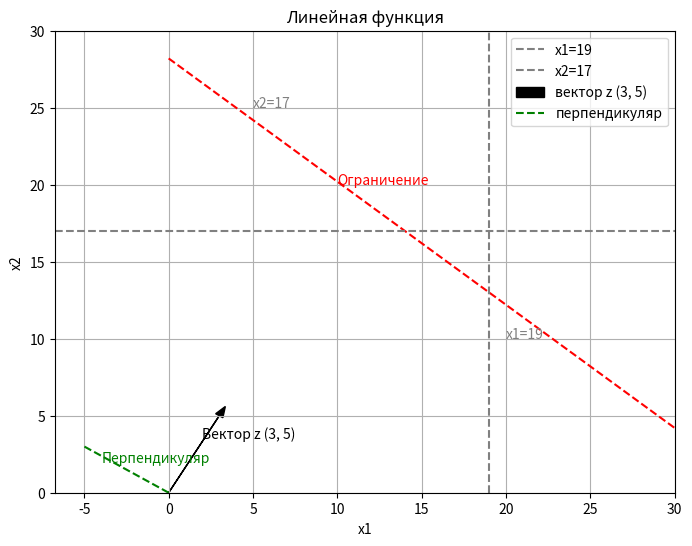

Reproduce this figure in Python.
# [redacted]
import numpy as np
import matplotlib.pyplot as plt

# Создаем массивы x1 и x2
x1 = np.linspace(0, 30, 100)
x2 = np.linspace(0, 30, 100)

# Создаем сетку X1 и X2
X1, X2 = np.meshgrid(x1, x2)

# Определяем функцию Z
Z = 3*X1 + 5*X2

# Определяем ограничение
constraint = 4*X1 + 5*X2
plt.figure(figsize=(8, 6))
plt.xlabel('x1')
plt.ylabel('x2')
plt.contour(X1, X2, constraint, levels=[141], colors='red', linestyles='dashed',label='Ограничение')
plt.axvline(x=19, color='gray', linestyle='dashed', label='x1=19')
plt.axhline(y=17, color='gray', linestyle='dashed', label='x2=17')
#Вектор Z
plt.arrow(0, 0, 3, 5, head_width=0.5, head_length=0.7, fc='black', ec='black', label='вектор z (3, 5)')
perpendicular_x = np.array([0, -5])
perpendicular_y = np.array([0, 3])
plt.plot(perpendicular_x, perpendicular_y, linestyle='dashed', color='green', label='перпендикуляр')
#название злп
plt.title('Линейная функция')
# Добавление подписей к линиям и векторам
plt.text(10, 20, 'Ограничение', fontsize=10, color='red')
plt.text(20, 10, 'x1=19', fontsize=10, color='gray')
plt.text(5, 25, 'x2=17', fontsize=10, color='gray')
plt.text(2, 3.5, 'Вектор z (3, 5)', fontsize=10, color='black')
plt.text(-4, 2, 'Перпендикуляр', fontsize=10, color='green')
plt.grid(True)
plt.legend()
plt.show()
